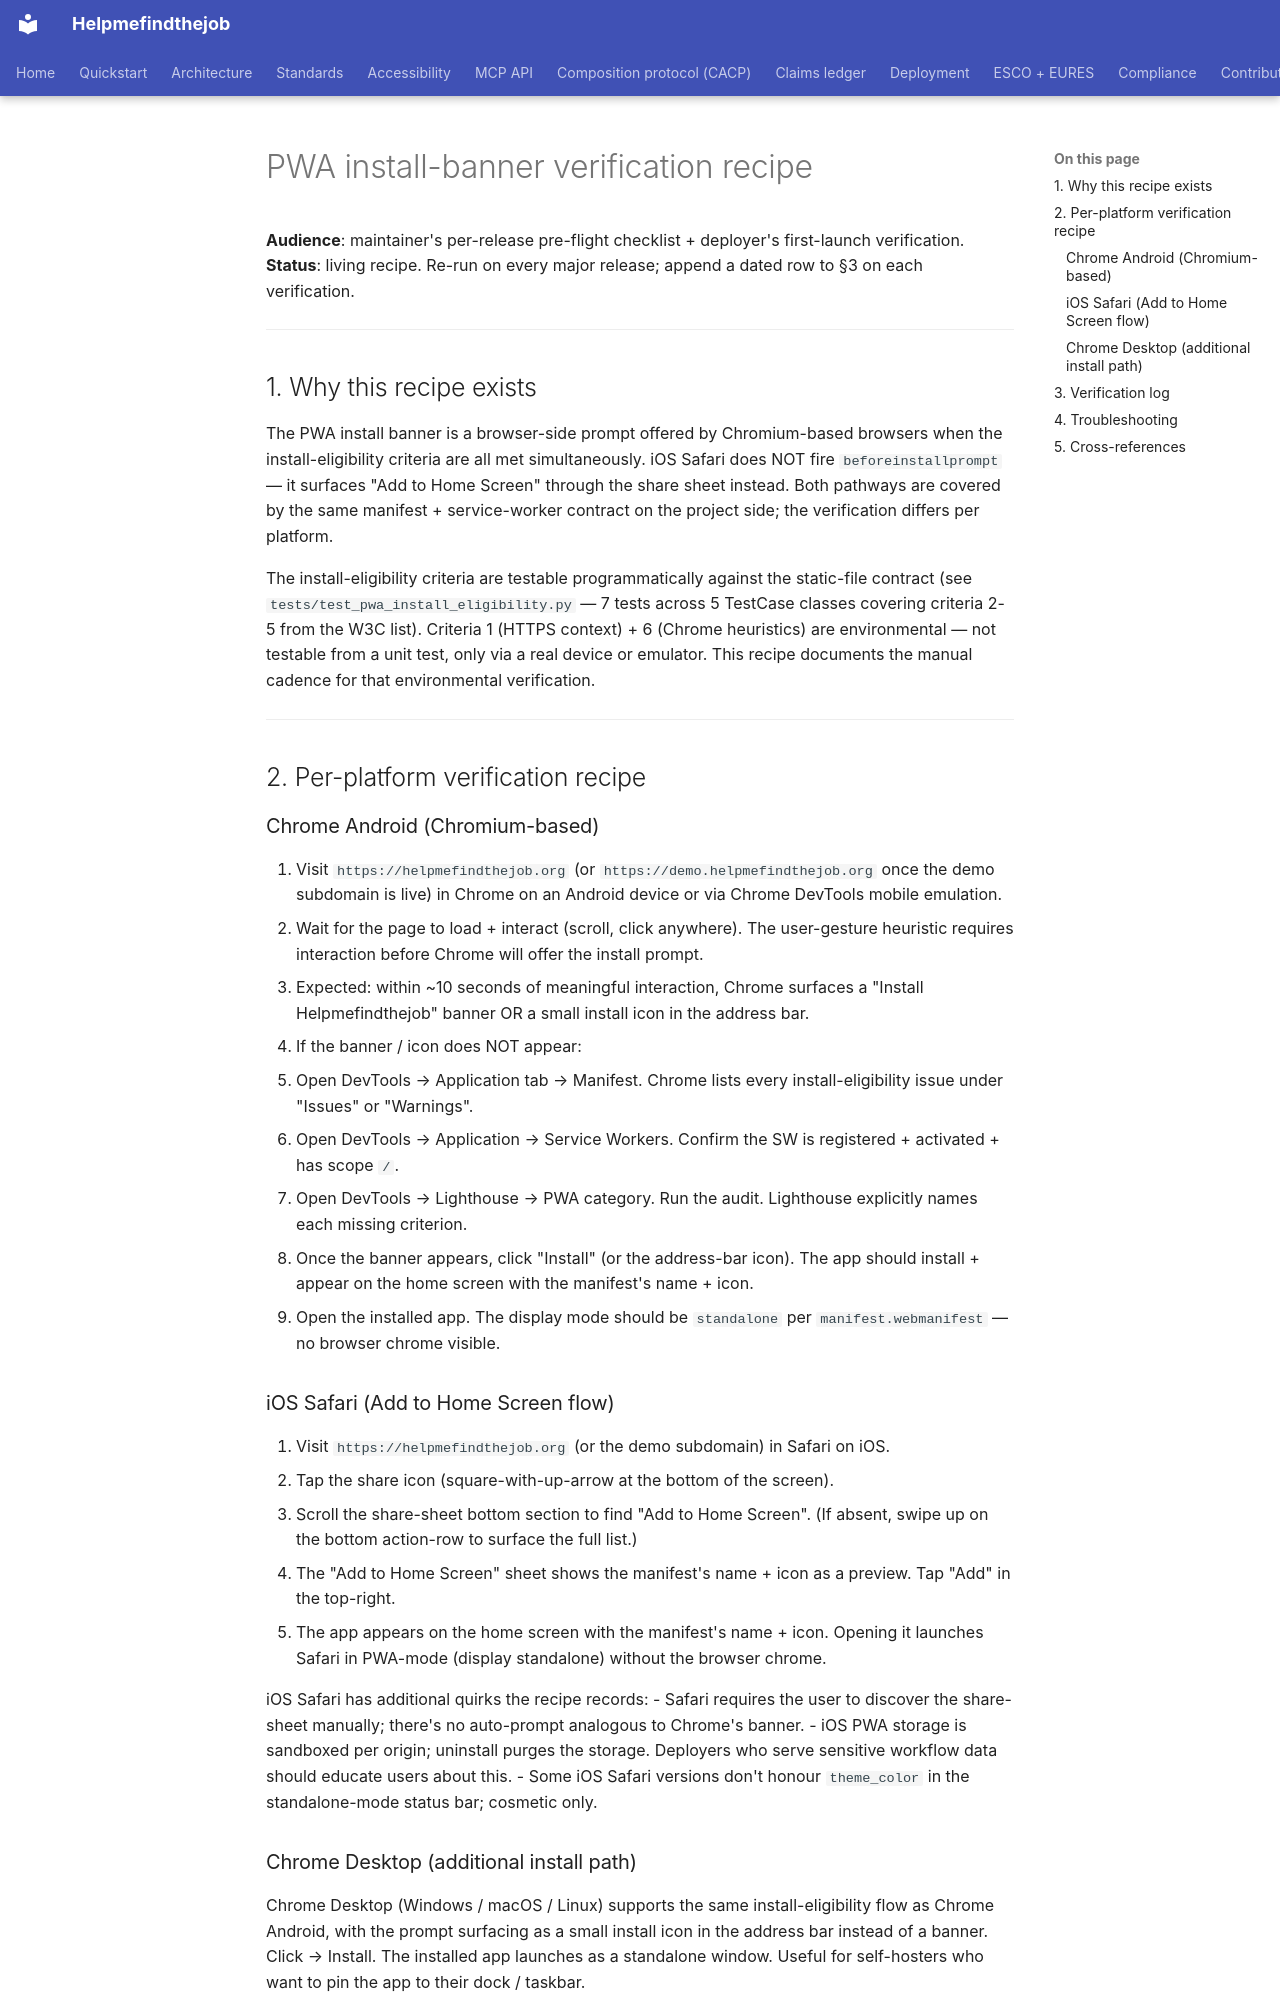

repository: maksodf/helpmefindthejob · page: pwa-install-banner-verification/index.html · generator: mkdocs

<!-- SPDX-License-Identifier: Apache-2.0 -->
<!-- Copyright (c) 2026 Helpmefindthejob contributors -->

# PWA install-banner verification recipe

**Audience**: maintainer's per-release pre-flight checklist + deployer's first-launch verification.
**Status**: living recipe. Re-run on every major release; append a dated row to §3 on each verification.

---

## 1. Why this recipe exists

The PWA install banner is a browser-side prompt offered by Chromium-based browsers when the install-eligibility criteria are all met simultaneously. iOS Safari does NOT fire `beforeinstallprompt` — it surfaces "Add to Home Screen" through the share sheet instead. Both pathways are covered by the same manifest + service-worker contract on the project side; the verification differs per platform.

The install-eligibility criteria are testable programmatically against the static-file contract (see `tests/test_pwa_install_eligibility.py` — 7 tests across 5 TestCase classes covering criteria 2-5 from the W3C list). Criteria 1 (HTTPS context) + 6 (Chrome heuristics) are environmental — not testable from a unit test, only via a real device or emulator. This recipe documents the manual cadence for that environmental verification.

---

## 2. Per-platform verification recipe

### Chrome Android (Chromium-based)

1. Visit `https://helpmefindthejob.org` (or `https://demo.helpmefindthejob.org` once the demo subdomain is live) in Chrome on an Android device or via Chrome DevTools mobile emulation.
2. Wait for the page to load + interact (scroll, click anywhere). The user-gesture heuristic requires interaction before Chrome will offer the install prompt.
3. Expected: within ~10 seconds of meaningful interaction, Chrome surfaces a "Install Helpmefindthejob" banner OR a small install icon in the address bar.
4. If the banner / icon does NOT appear:
   - Open DevTools → Application tab → Manifest. Chrome lists every install-eligibility issue under "Issues" or "Warnings".
   - Open DevTools → Application → Service Workers. Confirm the SW is registered + activated + has scope `/`.
   - Open DevTools → Lighthouse → PWA category. Run the audit. Lighthouse explicitly names each missing criterion.
5. Once the banner appears, click "Install" (or the address-bar icon). The app should install + appear on the home screen with the manifest's name + icon.
6. Open the installed app. The display mode should be `standalone` per `manifest.webmanifest` — no browser chrome visible.

### iOS Safari (Add to Home Screen flow)

1. Visit `https://helpmefindthejob.org` (or the demo subdomain) in Safari on iOS.
2. Tap the share icon (square-with-up-arrow at the bottom of the screen).
3. Scroll the share-sheet bottom section to find "Add to Home Screen". (If absent, swipe up on the bottom action-row to surface the full list.)
4. The "Add to Home Screen" sheet shows the manifest's name + icon as a preview. Tap "Add" in the top-right.
5. The app appears on the home screen with the manifest's name + icon. Opening it launches Safari in PWA-mode (display standalone) without the browser chrome.

iOS Safari has additional quirks the recipe records:
- Safari requires the user to discover the share-sheet manually; there's no auto-prompt analogous to Chrome's banner.
- iOS PWA storage is sandboxed per origin; uninstall purges the storage. Deployers who serve sensitive workflow data should educate users about this.
- Some iOS Safari versions don't honour `theme_color` in the standalone-mode status bar; cosmetic only.
